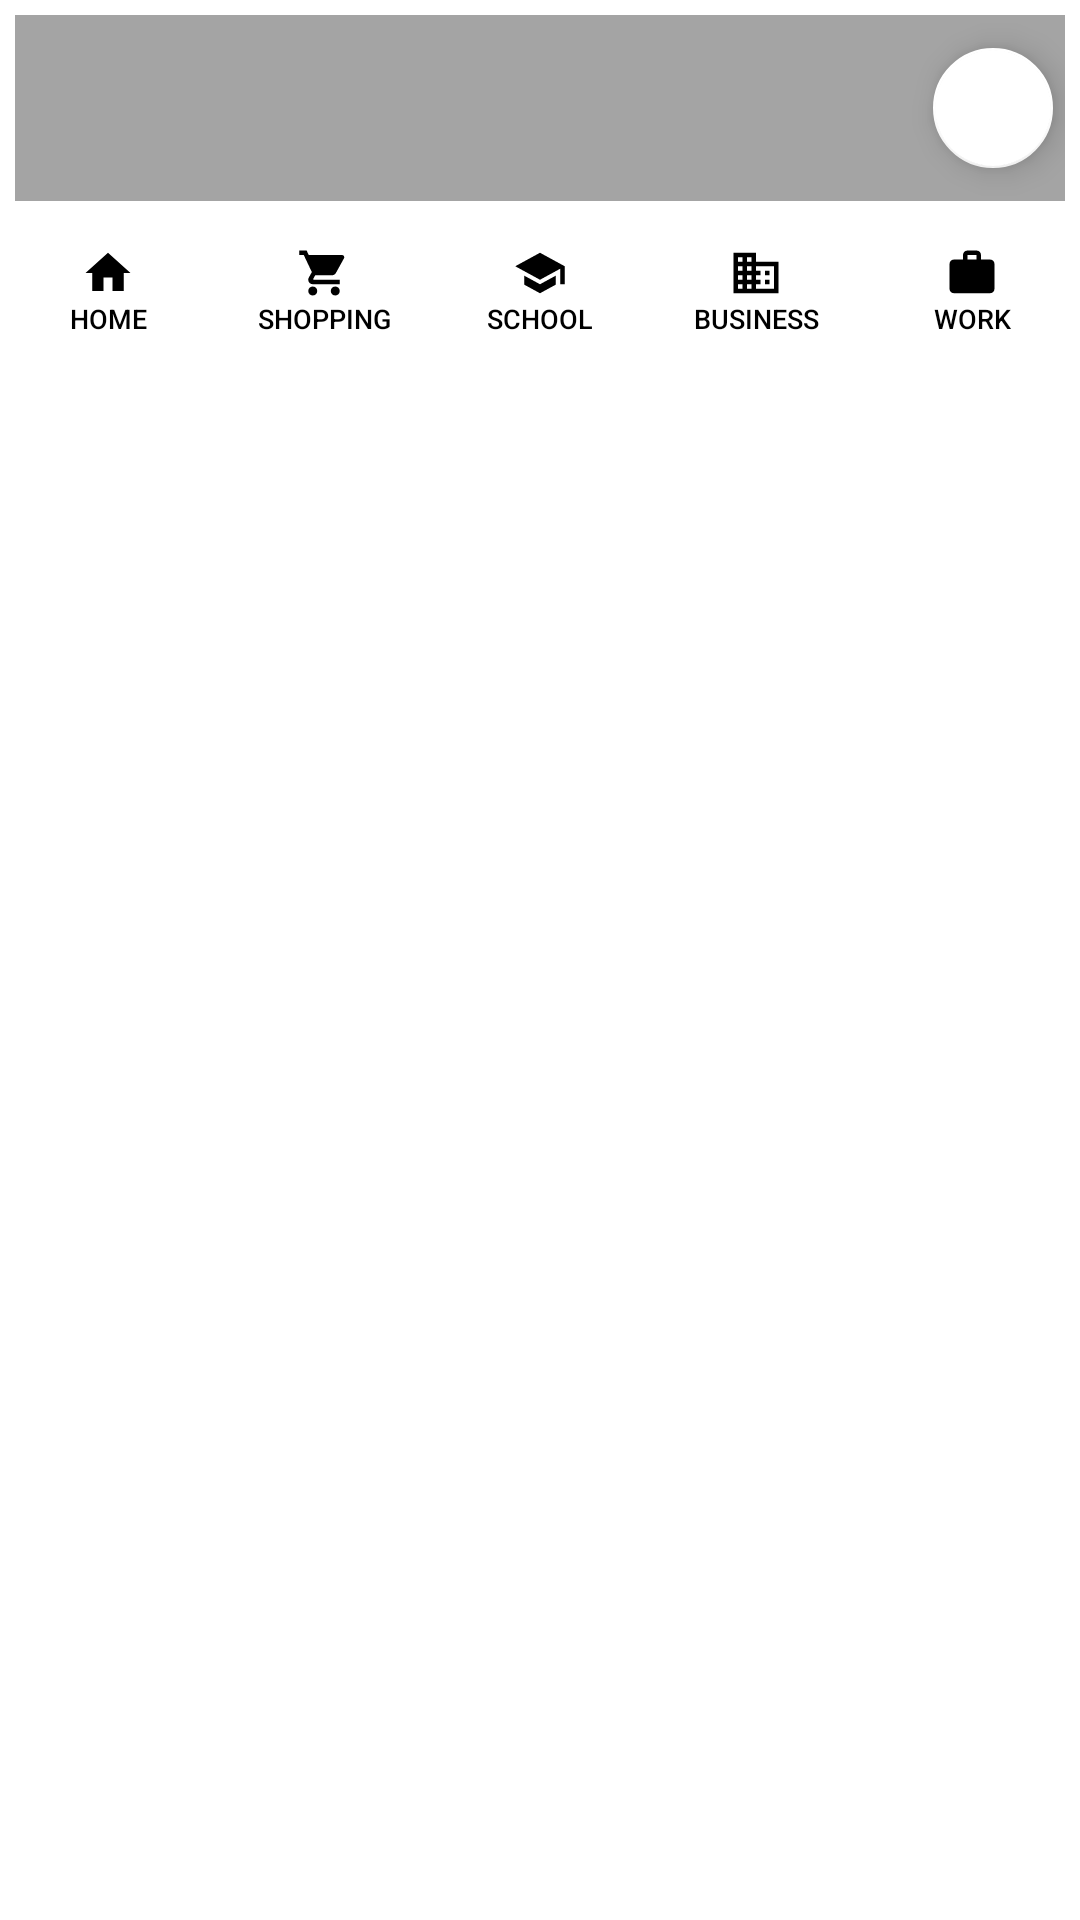

Write the Android layout XML for this screen, with the resource values it uses.
<!-- AndroidManifest.xml: application theme Lazlo -->
<!-- res/layout/activity_completed_tasks.xml -->
<?xml version="1.0" encoding="utf-8"?>
<RelativeLayout
    xmlns:android="http://schemas.android.com/apk/res/android"
    xmlns:app="http://schemas.android.com/apk/res-auto"
    xmlns:tools="http://schemas.android.com/tools"
    android:layout_width="match_parent"
    android:layout_height="match_parent"
    tools:context=".PendingTasks"
    >

    <LinearLayout
        android:id="@+id/completedTasks_accountActions"
        android:layout_width="match_parent"
        android:layout_height="wrap_content"
        android:layout_margin="5dp"
        android:background="@color/grey"
        >

        <androidx.appcompat.widget.AppCompatTextView
            android:id="@+id/completedTasks_userName"
            android:layout_width="0dp"
            android:layout_height="62dp"
            android:layout_weight="2"
            android:gravity="center"
            android:textColor="@color/black"
            android:textSize="20sp"
            android:textStyle="bold"
            android:background="@color/grey"/>

        <com.google.android.material.floatingactionbutton.FloatingActionButton
            android:id="@+id/completedTasks_hamburger_menu"
            android:layout_width="wrap_content"
            android:layout_height="wrap_content"
            android:layout_marginRight="@dimen/activity_vertical_margin"
            android:contentDescription="@string/menu"
            app:fabSize="mini"
            app:srcCompat="@drawable/ic_baseline_more2_vert_24"
            android:layout_gravity="center"
            style="?android:attr/borderlessButtonStyle"
            app:backgroundTint="@color/white"
            />

    </LinearLayout>

    <LinearLayout
        android:id="@+id/menu"
        android:layout_below="@id/completedTasks_accountActions"
        android:layout_width="match_parent"
        android:layout_height="wrap_content"
        >
        <androidx.appcompat.widget.AppCompatButton
            android:id="@+id/completedTasks_homeTask"
            android:layout_width="wrap_content"
            android:layout_height="wrap_content"
            android:layout_weight="1"
            android:text="@string/home"
            android:textSize="9sp"
            android:drawableTop="@drawable/ic_baseline_home_24"
            android:textColor="@color/black"
            android:padding="10dp"
            android:background="@color/white"


            />
        <androidx.appcompat.widget.AppCompatButton
            android:id="@+id/completedTasks_shoppingTasks"
            android:layout_width="wrap_content"
            android:layout_height="wrap_content"
            android:layout_weight="1"
            android:text="@string/shopping"
            android:textSize="9sp"
            android:drawableTop="@drawable/ic_baseline_shopping_cart_24"
            android:textColor="@color/black"
            android:padding="10dp"
            android:background="@color/white"
            />
        <androidx.appcompat.widget.AppCompatButton
            android:id="@+id/completedTasks_schoolTasks"
            android:layout_width="wrap_content"
            android:layout_height="wrap_content"
            android:layout_weight="1"
            android:drawableTop="@drawable/ic_baseline_school_24"
            android:text="@string/school"
            android:textSize="9sp"
            android:textColor="@color/black"
            android:padding="10dp"
            android:background="@color/white"
            />
        <androidx.appcompat.widget.AppCompatButton
            android:id="@+id/completedTasks_businessTasks"
            android:layout_width="wrap_content"
            android:layout_height="wrap_content"
            android:layout_weight="1"
            android:text="@string/business"
            android:textSize="9sp"
            android:drawableTop="@drawable/ic_baseline_business_24"
            android:textColor="@color/black"
            android:padding="10dp"
            android:background="@color/white"
            />
        <androidx.appcompat.widget.AppCompatButton
            android:id="@+id/completedTasks_workTasks"
            android:layout_width="wrap_content"
            android:layout_height="wrap_content"
            android:layout_weight="1"
            android:text="@string/work"
            android:textSize="9sp"
            android:drawableTop="@drawable/ic_baseline_work_24"
            android:textColor="@color/black"
            android:padding="10dp"
            android:background="@color/white"
            />
    </LinearLayout>


    <ListView
        android:id="@+id/completedTasks_task_listView"
        android:layout_width="match_parent"
        android:layout_height="wrap_content"
        android:layout_below="@id/menu"
        />
</RelativeLayout>
<!-- resources referenced by this layout -->
<resources>
  <color name="black">#FF000000</color>
  <color name="grey">#a4a4a4</color>
  <color name="white">#FFFFFFFF</color>
  <!-- drawable ic_baseline_business_24 (drawable) -->
  <vector xmlns:android="http://schemas.android.com/apk/res/android"
      android:width="18dp"
      android:height="18dp"
      android:viewportWidth="24"
      android:viewportHeight="24"
      android:tint="@color/black">
    <path
        android:fillColor="@android:color/white"
        android:pathData="M12,7L12,3L2,3v18h20L22,7L12,7zM6,19L4,19v-2h2v2zM6,15L4,15v-2h2v2zM6,11L4,11L4,9h2v2zM6,7L4,7L4,5h2v2zM10,19L8,19v-2h2v2zM10,15L8,15v-2h2v2zM10,11L8,11L8,9h2v2zM10,7L8,7L8,5h2v2zM20,19h-8v-2h2v-2h-2v-2h2v-2h-2L12,9h8v10zM18,11h-2v2h2v-2zM18,15h-2v2h2v-2z"/>
  </vector>
  <!-- drawable ic_baseline_home_24 (drawable) -->
  <vector xmlns:android="http://schemas.android.com/apk/res/android"
      android:width="18dp"
      android:height="18dp"
      android:viewportWidth="24"
      android:viewportHeight="24"
      android:tint="@color/black">
    <path
        android:fillColor="@android:color/white"
        android:pathData="M10,20v-6h4v6h5v-8h3L12,3 2,12h3v8z"/>
  </vector>
  <!-- drawable ic_baseline_school_24 (drawable) -->
  <vector xmlns:android="http://schemas.android.com/apk/res/android"
      android:width="18dp"
      android:height="18dp"
      android:viewportWidth="24"
      android:viewportHeight="24"
      android:tint="@color/black">
    <path
        android:fillColor="@android:color/white"
        android:pathData="M5,13.18v4L12,21l7,-3.82v-4L12,17l-7,-3.82zM12,3L1,9l11,6 9,-4.91V17h2V9L12,3z"/>
  </vector>
  <!-- drawable ic_baseline_shopping_cart_24 (drawable) -->
  <vector
      xmlns:android="http://schemas.android.com/apk/res/android"
      android:height="18dp"
      android:width="18dp"
      android:viewportHeight="24"
      android:viewportWidth="24"
      android:tint="@color/black"
      >
      <path android:fillColor="@android:color/white"
          android:pathData="M7,18c-1.1,0 -1.99,0.9 -1.99,2S5.9,22 7,22s2,-0.9 2,-2 -0.9,-2 -2,-2zM1,2v2h2l3.6,7.59 -1.35,2.45c-0.16,0.28 -0.25,0.61 -0.25,0.96 0,1.1 0.9,2 2,2h12v-2L7.42,15c-0.14,0 -0.25,-0.11 -0.25,-0.25l0.03,-0.12 0.9,-1.63h7.45c0.75,0 1.41,-0.41 1.75,-1.03l3.58,-6.49c0.08,-0.14 0.12,-0.31 0.12,-0.48 0,-0.55 -0.45,-1 -1,-1L5.21,4l-0.94,-2L1,2zM17,18c-1.1,0 -1.99,0.9 -1.99,2s0.89,2 1.99,2 2,-0.9 2,-2 -0.9,-2 -2,-2z"/>
  </vector>
  <!-- drawable ic_baseline_work_24 (drawable) -->
  <vector xmlns:android="http://schemas.android.com/apk/res/android"
      android:width="18dp"
      android:height="18dp"
      android:viewportWidth="24"
      android:viewportHeight="24"
      android:tint="@color/black">
    <path
        android:fillColor="@android:color/white"
        android:pathData="M20,6h-4L16,4c0,-1.11 -0.89,-2 -2,-2h-4c-1.11,0 -2,0.89 -2,2v2L4,6c-1.11,0 -1.99,0.89 -1.99,2L2,19c0,1.11 0.89,2 2,2h16c1.11,0 2,-0.89 2,-2L22,8c0,-1.11 -0.89,-2 -2,-2zM14,6h-4L10,4h4v2z"/>
  </vector>
  <string name="business">Business</string>
  <string name="home">Home</string>
  <string name="menu">Menu</string>
  <string name="school">School</string>
  <string name="shopping">Shopping</string>
  <string name="work">Work</string>
  <style name="Lazlo" parent="Theme.MaterialComponents.DayNight.NoActionBar">
          
          <item name="colorPrimary">@color/purple_500</item>
          <item name="colorPrimaryVariant">@color/purple_700</item>
          <item name="colorOnPrimary">@color/white</item>
          
          <item name="colorSecondary">@color/teal_200</item>
          <item name="colorSecondaryVariant">@color/teal_700</item>
          <item name="colorOnSecondary">@color/black</item>
          
          <item name="android:statusBarColor">?attr/colorPrimaryVariant</item>
          
      </style>
  <color name="purple_500">#FF6200EE</color>
  <color name="purple_700">#FF3700B3</color>
  <color name="teal_200">#FF03DAC5</color>
  <color name="teal_700">#FF018786</color>
</resources>
